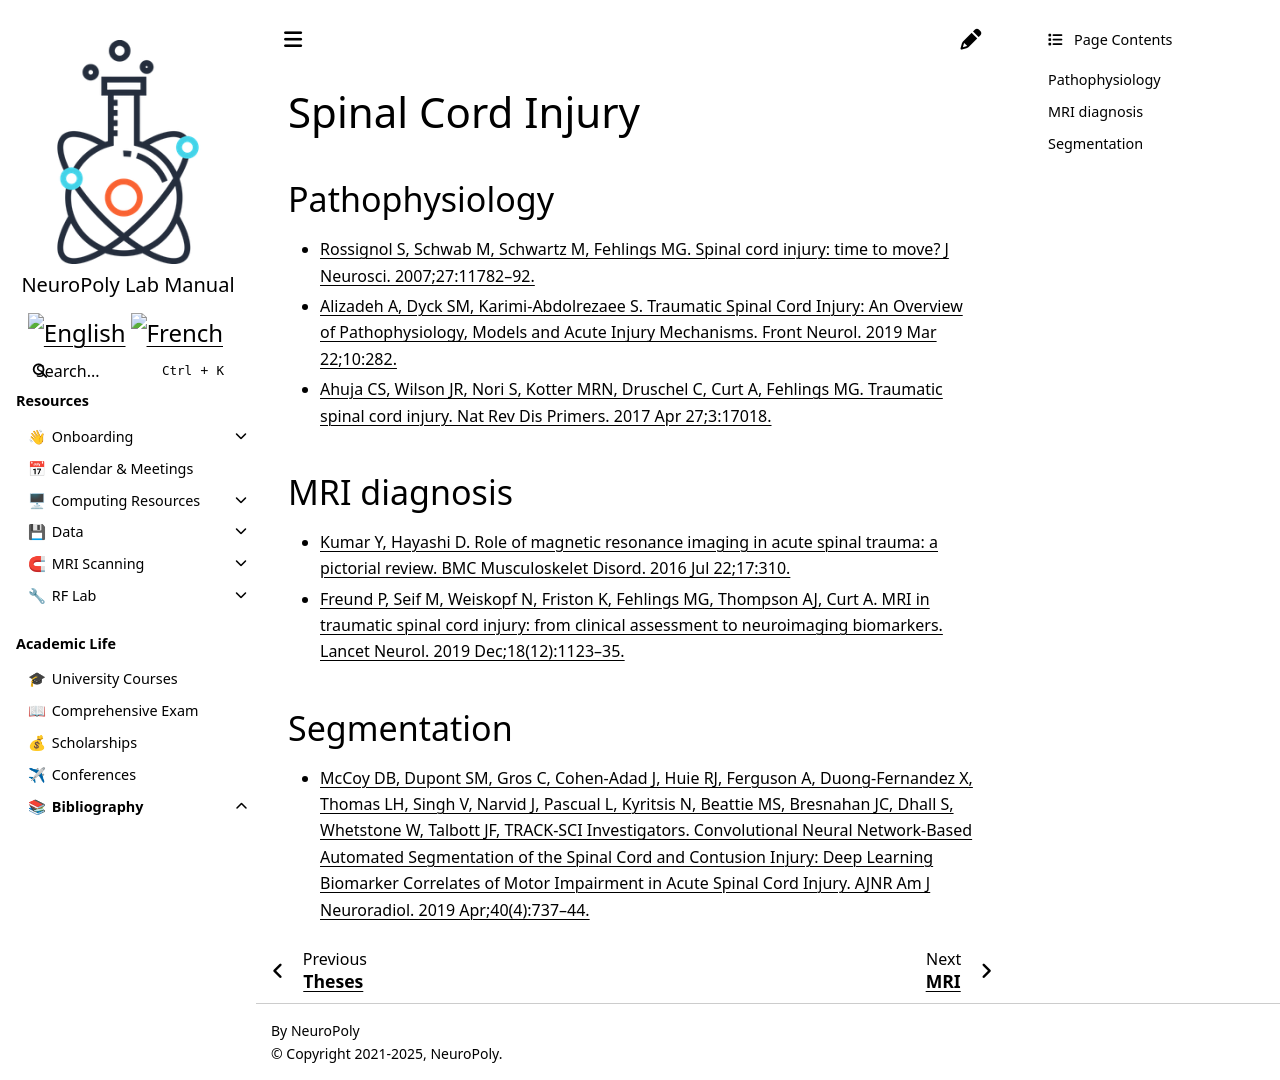

repository: neuropoly/intranet.neuro.polymtl.ca · page: bibliography/spinal-cord-injury.html · generator: sphinx

---
description:
  Bibliography on Spinal cord injury.
---

# Spinal Cord Injury

## Pathophysiology

- [Rossignol S, Schwab M, Schwartz M, Fehlings MG. Spinal cord injury: time to move? J Neurosci. 2007;27:11782–92.](https://paperpile.com/app/p/940e766c-06d9-0758-af34-0cac5f0b5421)
- [Alizadeh A, Dyck SM, Karimi-Abdolrezaee S. Traumatic Spinal Cord Injury: An Overview of Pathophysiology, Models and Acute Injury Mechanisms. Front Neurol. 2019 Mar 22;10:282.](https://paperpile.com/app/p/d5aed6e5-d6d3-06b4-9410-21ee86b11f1b)
- [Ahuja CS, Wilson JR, Nori S, Kotter MRN, Druschel C, Curt A, Fehlings MG. Traumatic spinal cord injury. Nat Rev Dis Primers. 2017 Apr 27;3:17018.](https://www.nature.com/articles/nrdp201718)

## MRI diagnosis

- [Kumar Y, Hayashi D. Role of magnetic resonance imaging in acute spinal trauma: a pictorial review. BMC Musculoskelet Disord. 2016 Jul 22;17:310.](https://paperpile.com/app/p/222fd3c5-7b2a-0a87-a616-dd9b1d040bf5)
- [Freund P, Seif M, Weiskopf N, Friston K, Fehlings MG, Thompson AJ, Curt A. MRI in traumatic spinal cord injury: from clinical assessment to neuroimaging biomarkers. Lancet Neurol. 2019 Dec;18(12):1123–35.](https://paperpile.com/app/p/734987a5-0ee6-0cc6-a2de-8fdc2e4d0fae)

## Segmentation

- [McCoy DB, Dupont SM, Gros C, Cohen-Adad J, Huie RJ, Ferguson A, Duong-Fernandez X, Thomas LH, Singh V, Narvid J, Pascual L, Kyritsis N, Beattie MS, Bresnahan JC, Dhall S, Whetstone W, Talbott JF, TRACK-SCI Investigators. Convolutional Neural Network-Based Automated Segmentation of the Spinal Cord and Contusion Injury: Deep Learning Biomarker Correlates of Motor Impairment in Acute Spinal Cord Injury. AJNR Am J Neuroradiol. 2019 Apr;40(4):737–44.](https://europepmc.org/article/pmc/pmc7048524)
